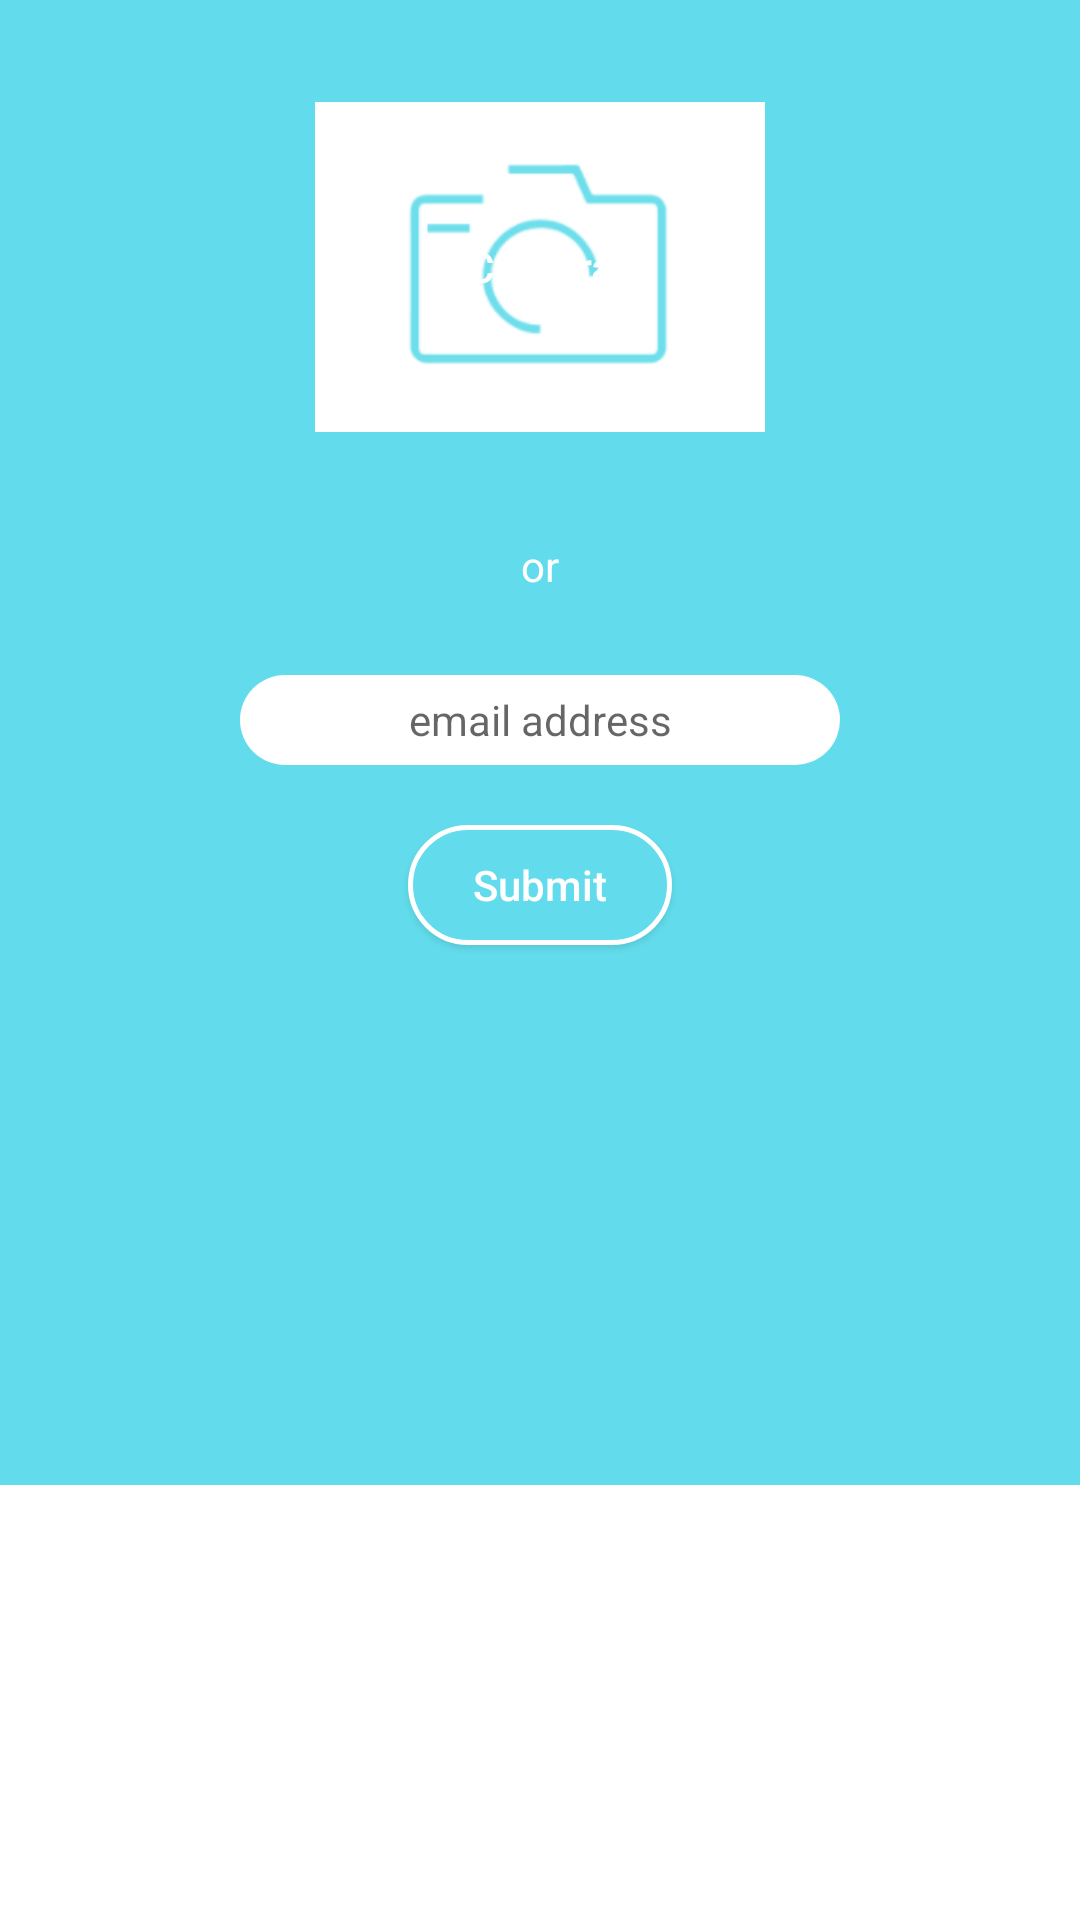

Here is an Android app screen rendered from its layout file. Give the layout XML and the strings, colors and styles it references.
<!-- AndroidManifest.xml: application theme AppTheme -->
<!-- res/layout/fragment_volunteer_profile.xml -->
<FrameLayout xmlns:android="http://schemas.android.com/apk/res/android"
    xmlns:tools="http://schemas.android.com/tools"
    android:layout_width="match_parent"
    android:layout_height="match_parent"
    tools:context="com.swamphacks.swamphacks_android.profile.VolunteerProfileFragment"
    android:background="@color/colorPrimary">

    <RelativeLayout
        android:layout_width="match_parent"
        android:layout_gravity="bottom"
        android:layout_height="145dp"
        android:background="@color/white">

        <TextView
            android:layout_width="wrap_content"
            android:layout_height="30dp"
            android:id="@+id/profile_name"
            android:layout_centerHorizontal="true"
            android:layout_alignParentEnd="false"
            android:layout_alignParentBottom="false"
            android:layout_alignParentLeft="false"
            android:layout_alignParentRight="false"
            android:layout_alignParentStart="false"
            android:layout_alignParentTop="true"
            android:layout_marginTop="25dp"
            android:textSize="18sp"
            android:textColor="@color/black" />

        <TextView
            android:layout_width="wrap_content"
            android:layout_height="30dp"
            android:id="@+id/profile_email"
            android:layout_below="@+id/profile_name"
            android:layout_centerHorizontal="true"
            android:layout_marginTop="10dp"
            android:textSize="16sp"
            android:textColor="@color/black" />
    </RelativeLayout>

    <RelativeLayout
        android:layout_width="match_parent"
        android:layout_height="361dp"
        android:id="@+id/fragment_volunteer_profile">

        <EditText
            android:layout_width="200dp"
            android:layout_height="30dp"
            android:inputType="textEmailAddress"
            android:ems="10"
            android:layout_marginBottom="20dp"
            android:id="@+id/volunteer_email_text"
            android:hint="email address"
            android:background="@drawable/rounded_textedit"
            android:gravity="center_vertical|center"
            android:layout_above="@+id/volunteer_email_confirm"
            android:layout_centerHorizontal="true"
            android:textSize="14sp" />

        <TextView
            android:text="or"
            android:layout_width="wrap_content"
            android:layout_height="wrap_content"
            android:id="@+id/textView"
            android:layout_below="@+id/volunteer_cam_button"
            android:layout_centerHorizontal="true"
            android:layout_marginTop="35dp"
            android:textColor="@color/white" />

        <Button
            android:text="Submit"
            android:layout_width="wrap_content"
            android:id="@+id/volunteer_email_confirm"
            android:layout_marginBottom="46dp"
            android:background="@drawable/button_blue_white_border"
            android:textColor="@color/white"
            android:textAllCaps="false"
            android:layout_height="40dp"
            android:layout_alignParentBottom="true"
            android:layout_centerHorizontal="true" />

        <Button
            android:text="Camera"
            android:id="@+id/volunteer_cam_button"
            android:background="@drawable/camera_icon"
            android:textColor="@color/white"
            android:textAllCaps="false"
            android:layout_width="150dp"
            android:layout_marginTop="34dp"
            android:layout_height="110dp"
            android:layout_alignParentTop="true"
            android:layout_centerHorizontal="true" />
    </RelativeLayout>

</FrameLayout>
<!-- resources referenced by this layout -->
<resources>
  <color name="black">#000000</color>
  <color name="colorPrimary">#62dcec</color>
  <color name="white">#FFF</color>
  <!-- drawable button_blue_white_border (drawable) -->
  <?xml version="1.0" encoding="utf-8"?>
  <shape xmlns:android="http://schemas.android.com/apk/res/android"
      android:shape="rectangle" android:padding="10dp">
      <solid android:color="@color/colorPrimary"/>
      <corners
          android:bottomRightRadius="20dp"
          android:bottomLeftRadius="20dp"
          android:topLeftRadius="20dp"
          android:topRightRadius="20dp"/>
      <stroke android:width="5px" android:color="@color/white" />
  </shape>
  <!-- drawable camera_icon: png bitmap (drawable, 10567 bytes) -->
  <!-- drawable rounded_textedit (drawable) -->
  <?xml version="1.0" encoding="utf-8"?>
  <shape xmlns:android="http://schemas.android.com/apk/res/android"
      android:shape="rectangle" android:padding="10dp">
      <solid android:color="#FFFFFF"/>
      <corners
          android:bottomRightRadius="15dp"
          android:bottomLeftRadius="15dp"
          android:topLeftRadius="15dp"
          android:topRightRadius="15dp"/>
  </shape>
  <style name="AppTheme" parent="Theme.AppCompat.Light.NoActionBar">
          <item name="colorPrimary">@color/colorPrimary</item>
          <item name="colorPrimaryDark">@color/colorPrimary</item>
          <item name="colorAccent">@color/white</item>
          <item name="fontPath">fonts/Metropolis-Regular.otf</item>
      </style>
</resources>
